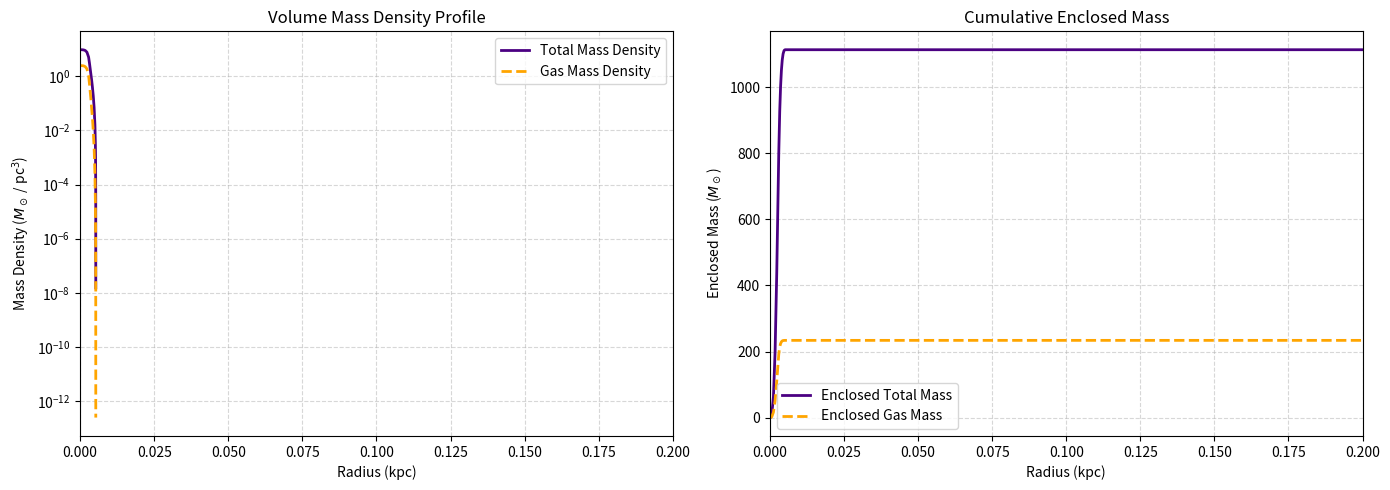

The script that saved this image:
import numpy as np
from scipy.integrate import solve_ivp
import matplotlib.pyplot as plt

# --- Physical Constants (SI Units) ---
k_B = 1.380649e-23     # J/K
T = 1e4                # Gas temperature (K)
G = 6.67430e-11        # m^3 / (kg s^2)
m_p = 1.67262192e-27   # Proton mass (kg)
P_power = 60.0         # Field power (W)
c = 299792458.0        # Speed of light (m/s)

# --- Conversion Factors ---
pc_to_m = 3.086e16
kpc_to_m = 3.086e19
kg_to_Msun = 1.0 / 1.98847e30
m3_to_pc3 = (3.086e16)**3

C_dark = P_power / (c**3)

# --- Density Functions ---
def rho(N):
    """Total mass density (kg/m^3)"""
    return m_p * N + C_dark * (N**(2/3))

def drho_dN(N):
    """Derivative of total mass density w.r.t N"""
    return m_p + (2/3) * C_dark * (N**(-1/3))

# --- ODE System ---
def hydrostatic_ode(r, y):
    """
    y = [N, dN/dr, M_gas, M_tot]
    """
    N, dN_dr, M_gas, M_tot = y
    
    # Stop integration math errors if density hits 0
    if N <= 1e-10:
        return [0, 0, 0, 0]
        
    term1 = - (2.0 / r) * dN_dr
    term2 = (drho_dN(N) / rho(N)) * (dN_dr**2)
    term3 = - (4 * np.pi * G / (k_B * T)) * (rho(N)**2)
    
    d2N_dr2 = term1 + term2 + term3
    
    # dM/dr for Enclosed Mass
    dM_gas_dr = 4 * np.pi * (r**2) * m_p * N
    dM_tot_dr = 4 * np.pi * (r**2) * rho(N)
    
    return [dN_dr, d2N_dr2, dM_gas_dr, dM_tot_dr]

# --- Boundary Conditions ---
N0_cm3 = 100  
N0 = N0_cm3 * 1e6  # particles/m^3

r0 = 1e-5 * pc_to_m 
N_double_prime_0 = - (4 * np.pi * G / (3 * k_B * T)) * (rho(N0)**2)

# Initial values at tiny r0
N_initial = N0 + 0.5 * N_double_prime_0 * (r0**2)
dN_initial = N_double_prime_0 * r0
M_gas_initial = (4/3) * np.pi * (r0**3) * m_p * N_initial
M_tot_initial = (4/3) * np.pi * (r0**3) * rho(N_initial)

y0 = [N_initial, dN_initial, M_gas_initial, M_tot_initial]
r_max_m = 30000 * pc_to_m  # 30 kpc
r_span = (r0, r_max_m)

# Stop the solver exactly at the cloud edge (N -> 0)
def cloud_edge(r, y):
    return y[0] - 1e-5  # Stop when N drops to near zero
cloud_edge.terminal = True

# --- Execute Solver ---
solution = solve_ivp(hydrostatic_ode, r_span, y0, method='Radau', events=cloud_edge)

# Extract results
r_arr = solution.t
N_arr = solution.y[0]
M_gas_arr = solution.y[2]
M_tot_arr = solution.y[3]

# --- Pad Data out to 30 kpc (if cloud terminates early) ---
if r_arr[-1] < r_max_m:
    # Create empty space out to 30 kpc
    pad_r = np.linspace(r_arr[-1], r_max_m, 200)[1:]
    
    r_arr = np.concatenate((r_arr, pad_r))
    # Fill density with NaN so the graph line stops cleanly
    N_arr = np.concatenate((N_arr, np.full_like(pad_r, np.nan)))
    # Mass remains flat (constant) in empty space
    M_gas_arr = np.concatenate((M_gas_arr, np.full_like(pad_r, M_gas_arr[-1])))
    M_tot_arr = np.concatenate((M_tot_arr, np.full_like(pad_r, M_tot_arr[-1])))

# --- Convert Units for Plotting ---
r_kpc = r_arr / kpc_to_m
M_gas_Msun = M_gas_arr * kg_to_Msun
M_tot_Msun = M_tot_arr * kg_to_Msun

# Convert Number Density to Mass Density (M_sun / pc^3) for plotting
# Using np.where to avoid invalid math warnings on NaN values
rho_tot_plot = np.where(np.isnan(N_arr), np.nan, rho(N_arr) * m3_to_pc3 * kg_to_Msun)
rho_gas_plot = np.where(np.isnan(N_arr), np.nan, m_p * N_arr * m3_to_pc3 * kg_to_Msun)

# --- Plotting ---
fig, (ax1, ax2) = plt.subplots(1, 2, figsize=(14, 5))

# Graph 1: Density Profile
ax1.plot(r_kpc, rho_tot_plot, label='Total Mass Density', color='indigo', linewidth=2)
ax1.plot(r_kpc, rho_gas_plot, label='Gas Mass Density', color='orange', linewidth=2, linestyle='--')
ax1.set_title("Volume Mass Density Profile")
ax1.set_xlabel("Radius (kpc)")
ax1.set_ylabel(r"Mass Density ($M_\odot$ / pc$^3$)")
ax1.set_yscale("log")
ax1.set_xlim(0, 0.2)
ax1.grid(True, which="both", ls="--", alpha=0.5)
ax1.legend()

# Graph 2: Enclosed Mass
ax2.plot(r_kpc, M_tot_Msun, label='Enclosed Total Mass', color='indigo', linewidth=2)
ax2.plot(r_kpc, M_gas_Msun, label='Enclosed Gas Mass', color='orange', linewidth=2, linestyle='--')
ax2.set_title("Cumulative Enclosed Mass")
ax2.set_xlabel("Radius (kpc)")
ax2.set_ylabel(r"Enclosed Mass ($M_\odot$)")
ax2.set_xlim(0, 0.2)
ax2.grid(True, ls="--", alpha=0.5)
ax2.legend()

plt.tight_layout()
plt.show()

# Print Final Masses
print(f"Total Cloud Mass: {M_tot_Msun[-1]:.2e} M_sun")
print(f"Total Gas Mass:   {M_gas_Msun[-1]:.2e} M_sun")
